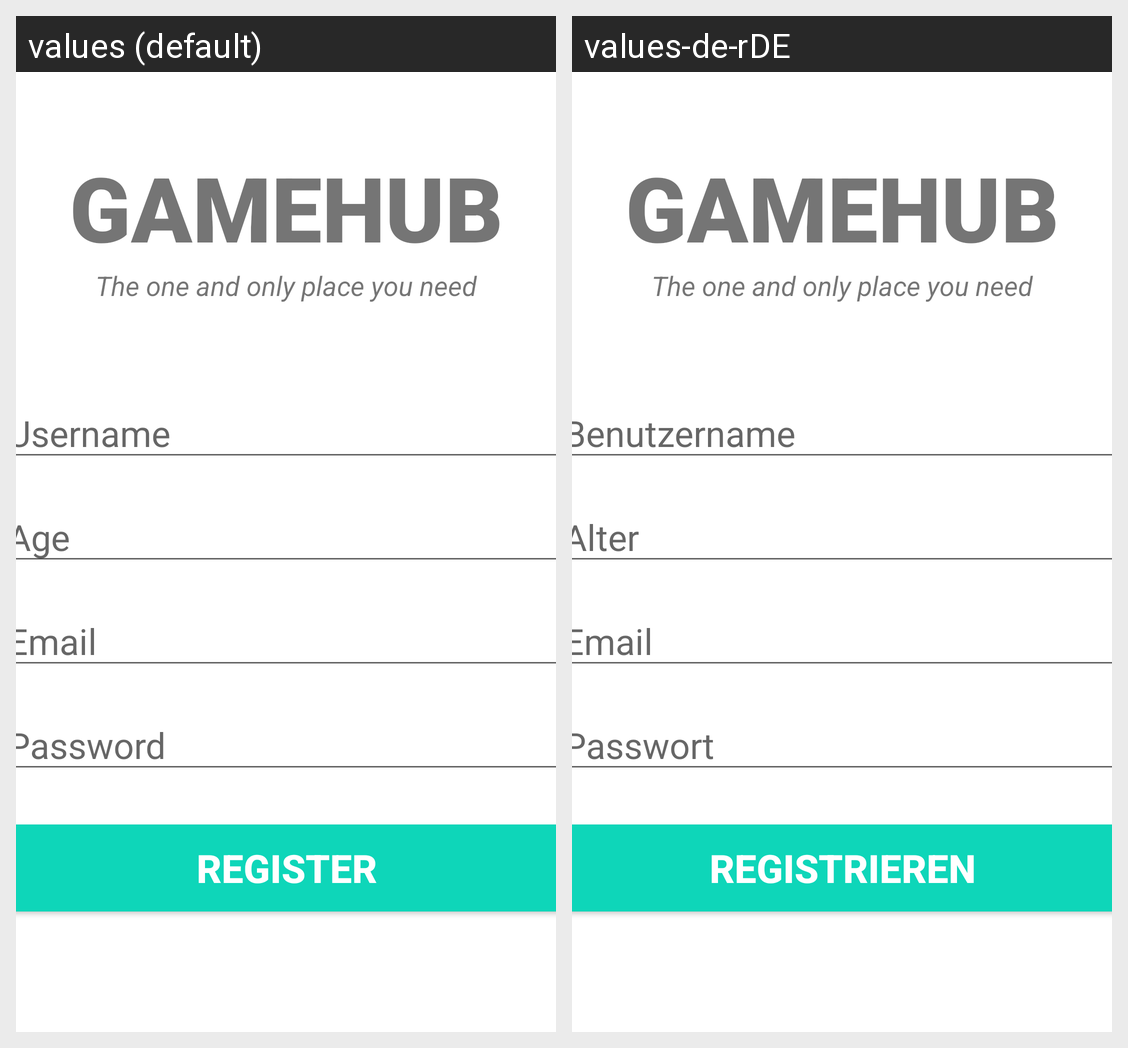

Strings drawn on this Android screen and how each of the app's shown locales translates them:
Android screen res/layout/fragment_register_user.xml rendered under 2 locales, left to right: values (default), values-de-rDE. Device: Nexus 5 (rendered at 1080×1920; each locale shown at half size, 540×960, under a caption strip naming it); theme Theme.GameHub.
Strings drawn on this screen, with the default value and each locale's value (text and hints the layout hard-codes, and strings that could not be matched under every locale, appear in the picture but are not listed):

username
  values: Username
  values-de-rDE: Benutzername

age
  values: Age
  values-de-rDE: Alter

hint_mail
  values: Email
  values-de-rDE: Email  [not translated; the default value is used]

hint_password
  values: Password
  values-de-rDE: Passwort

register
  values: Register
  values-de-rDE: Registrieren
